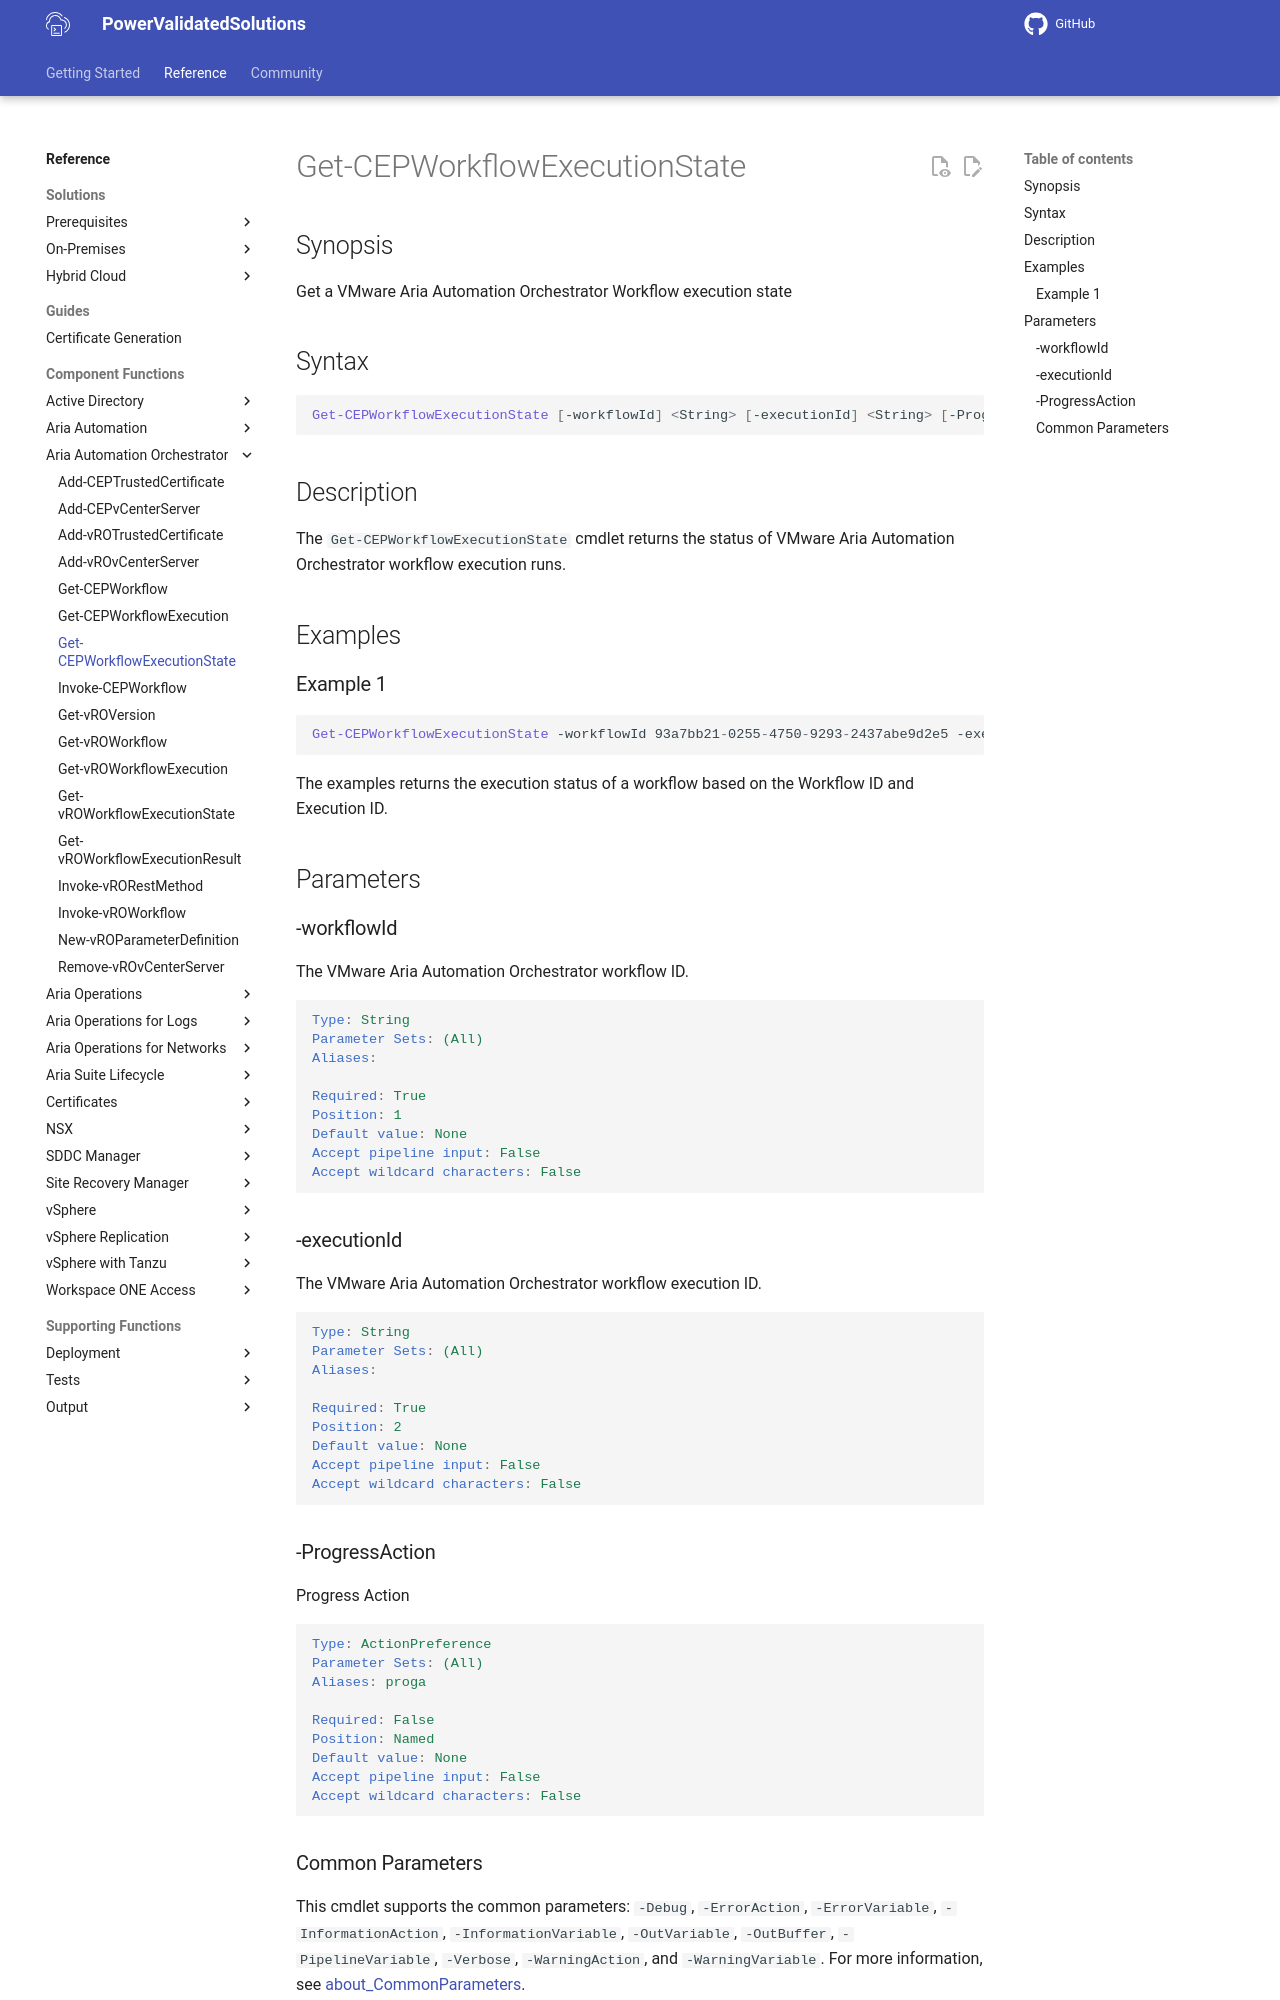

repository: vmware/power-validated-solutions-for-cloud-foundation · page: documentation/functions/aria-suite/aria-automation-orchestrator/Get-CEPWorkflowExecutionState/index.html · generator: mkdocs

# Get-CEPWorkflowExecutionState

## Synopsis

Get a VMware Aria Automation Orchestrator Workflow execution state

## Syntax

```powershell
Get-CEPWorkflowExecutionState [-workflowId] <String> [-executionId] <String> [-ProgressAction <ActionPreference>] [<CommonParameters>]
```

## Description

The `Get-CEPWorkflowExecutionState` cmdlet returns the status of VMware Aria Automation Orchestrator workflow execution runs.

## Examples

### Example 1

```powershell
Get-CEPWorkflowExecutionState -workflowId 93a7bb21-0255-4750-9293-2437abe9d2e5 -executionId 0f37aa69-b95c-4c80-8b63-b8e5085aa3fd
```

The examples returns the execution status of a workflow based on the Workflow ID and Execution ID.

## Parameters

### -workflowId

The VMware Aria Automation Orchestrator workflow ID.

```yaml
Type: String
Parameter Sets: (All)
Aliases:

Required: True
Position: 1
Default value: None
Accept pipeline input: False
Accept wildcard characters: False
```

### -executionId

The VMware Aria Automation Orchestrator workflow execution ID.

```yaml
Type: String
Parameter Sets: (All)
Aliases:

Required: True
Position: 2
Default value: None
Accept pipeline input: False
Accept wildcard characters: False
```

### -ProgressAction

Progress Action

```yaml
Type: ActionPreference
Parameter Sets: (All)
Aliases: proga

Required: False
Position: Named
Default value: None
Accept pipeline input: False
Accept wildcard characters: False
```
